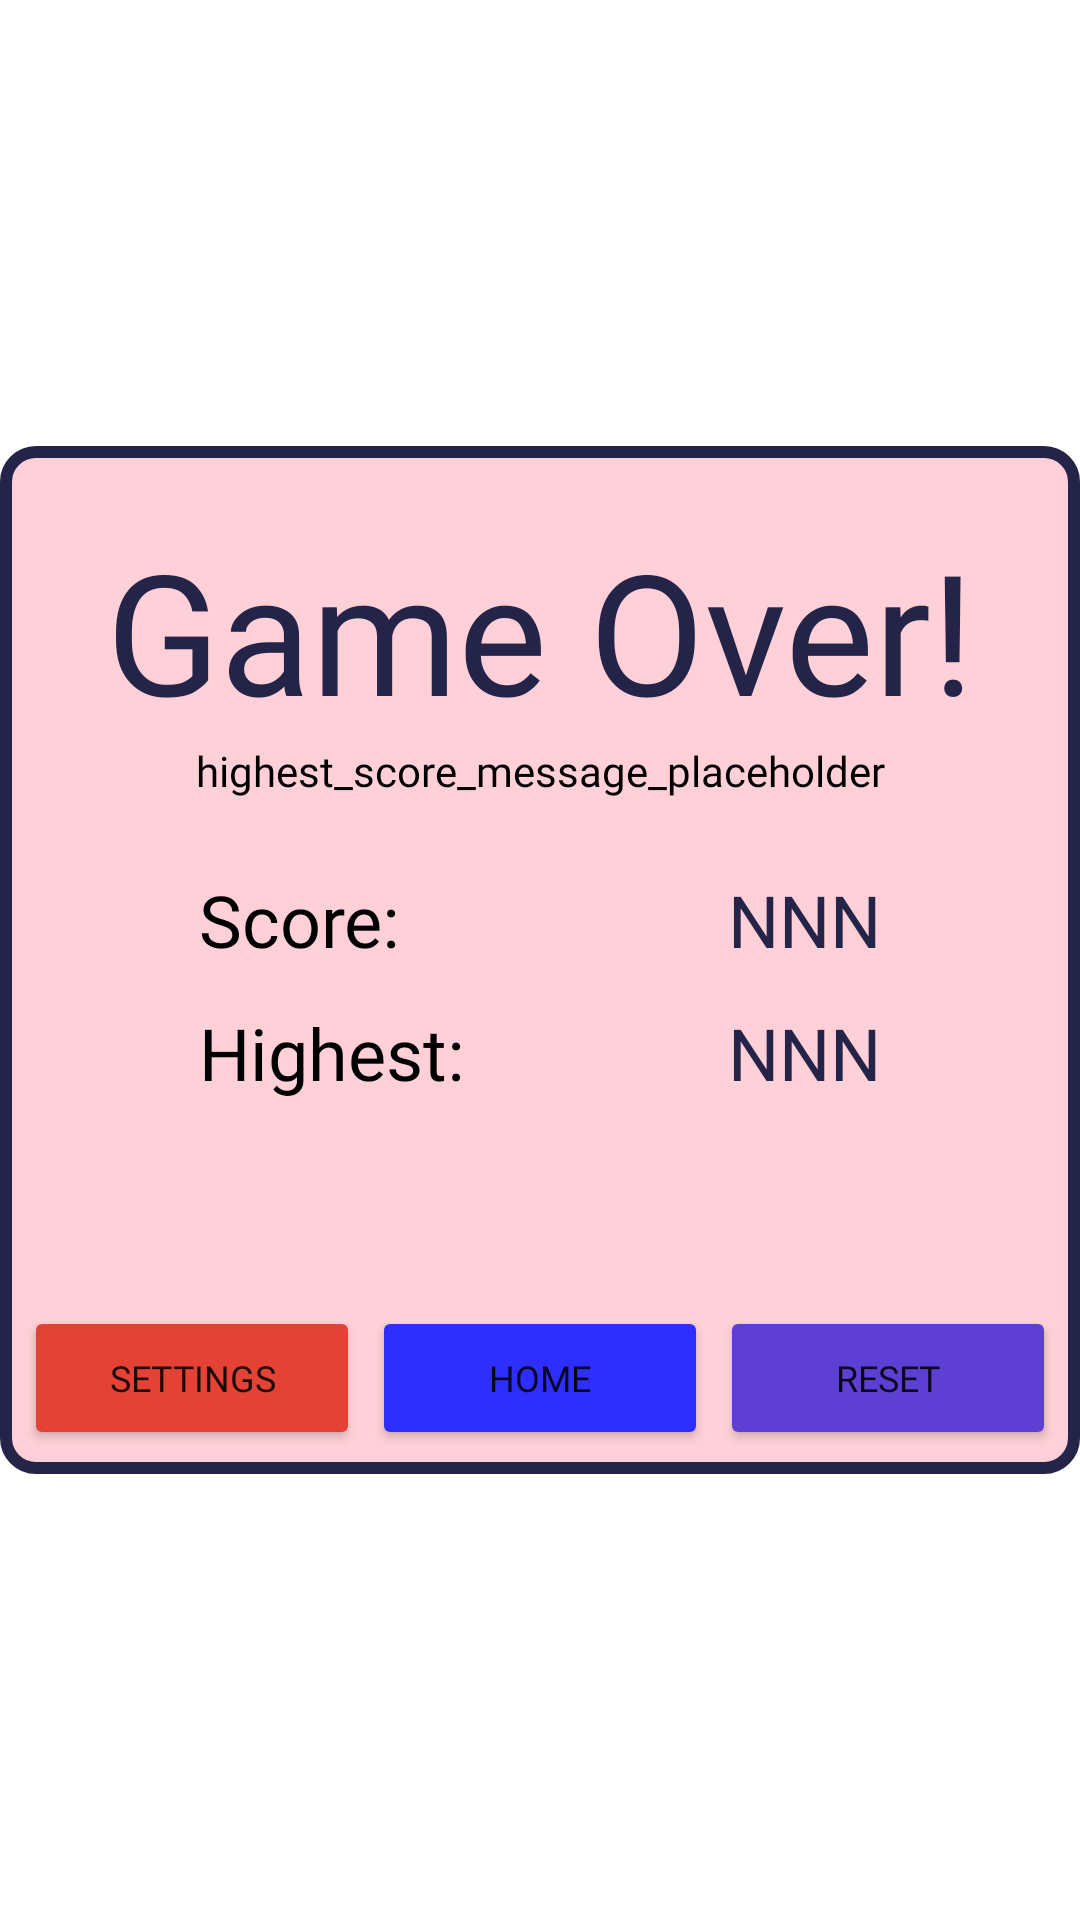

Write the Android layout XML for this screen, with the resource values it uses.
<!-- AndroidManifest.xml: application theme Theme.MadGrid -->
<!-- res/layout/activity_results.xml -->
<?xml version="1.0" encoding="utf-8"?>
<androidx.constraintlayout.widget.ConstraintLayout xmlns:android="http://schemas.android.com/apk/res/android"
    xmlns:app="http://schemas.android.com/apk/res-auto"
    xmlns:tools="http://schemas.android.com/tools"
    android:layout_width="match_parent"
    android:layout_height="match_parent"
    android:background="@drawable/background_image"
    tools:context=".activities.ResultsActivity">

    <androidx.constraintlayout.widget.ConstraintLayout
        android:id="@+id/results_constraint_layout_container"
        android:layout_width="360dp"
        android:layout_height="wrap_content"
        android:background="@drawable/results_menu_background"
        app:layout_constraintBottom_toBottomOf="parent"
        app:layout_constraintEnd_toEndOf="parent"
        app:layout_constraintStart_toStartOf="parent"
        app:layout_constraintTop_toTopOf="parent">

        <TextView
            android:id="@+id/results_text_title"
            android:layout_width="wrap_content"
            android:layout_height="wrap_content"
            android:layout_marginStart="14dp"
            android:layout_marginTop="24dp"
            android:layout_marginEnd="14dp"
            android:fontFamily="@font/ibm_plex_sans_medium"
            android:text="@string/results_title"
            android:textColor="@color/results_primary"
            android:textSize="56sp"
            app:layout_constraintEnd_toEndOf="parent"
            app:layout_constraintStart_toStartOf="parent"
            app:layout_constraintTop_toTopOf="parent" />

        <TextView
            android:id="@+id/results_text_placeholder_highest_score_message"
            android:layout_width="wrap_content"
            android:layout_height="wrap_content"
            android:fontFamily="@font/ibm_plex_sans_medium"
            android:text="@string/placeholder_highest_score_message"
            android:textColor="@color/black"
            app:layout_constraintEnd_toEndOf="parent"
            app:layout_constraintStart_toStartOf="parent"
            app:layout_constraintTop_toBottomOf="@+id/results_text_title" />

        <Button
            android:id="@+id/results_button_home"
            android:layout_width="0dp"
            android:layout_height="wrap_content"
            android:backgroundTint="@color/menu_primarily"
            android:fontFamily="@font/ibm_plex_sans_semibold"
            android:onClick="openHome"
            android:text="@string/menu_home"
            android:textSize="12sp"
            app:layout_constraintBottom_toBottomOf="@+id/results_button_settings"
            app:layout_constraintEnd_toStartOf="@+id/results_button_reset"
            app:layout_constraintHorizontal_bias="0.5"
            app:layout_constraintStart_toEndOf="@+id/results_button_settings"
            app:layout_constraintTop_toTopOf="@+id/results_button_settings"
            app:layout_constraintVertical_bias="1.0" />

        <Button
            android:id="@+id/results_button_reset"
            android:layout_width="0dp"
            android:layout_height="wrap_content"
            android:layout_marginStart="4dp"
            android:layout_marginEnd="8dp"
            android:backgroundTint="@color/results_button_reset"
            android:fontFamily="@font/ibm_plex_sans_semibold"
            android:onClick="openGame"
            android:text="@string/menu_reset"
            android:textSize="12sp"
            app:layout_constraintBottom_toBottomOf="@+id/results_button_home"
            app:layout_constraintEnd_toEndOf="parent"
            app:layout_constraintHorizontal_bias="0.5"
            app:layout_constraintStart_toEndOf="@+id/results_button_home"
            app:layout_constraintTop_toTopOf="@+id/results_button_home"
            app:layout_constraintVertical_bias="1.0" />

        <Button
            android:id="@+id/results_button_settings"
            android:layout_width="0dp"
            android:layout_height="wrap_content"
            android:layout_marginStart="8dp"
            android:layout_marginTop="24dp"
            android:layout_marginEnd="4dp"
            android:layout_marginBottom="8dp"
            android:backgroundTint="@color/results_button_settings"
            android:fontFamily="@font/ibm_plex_sans_semibold"
            android:onClick="openSettings"
            android:text="@string/menu_settings"
            android:textSize="12sp"
            app:layout_constraintBottom_toBottomOf="parent"
            app:layout_constraintEnd_toStartOf="@+id/results_button_home"
            app:layout_constraintHorizontal_bias="0.5"
            app:layout_constraintStart_toStartOf="parent"
            app:layout_constraintTop_toBottomOf="@+id/results_text_opponent" />

        <TextView
            android:id="@+id/results_text_highest"
            android:layout_width="wrap_content"
            android:layout_height="wrap_content"
            android:layout_marginTop="12dp"
            android:fontFamily="@font/ibm_plex_sans_medium"
            android:text="@string/results_highest"
            android:textColor="@color/black"
            android:textSize="24sp"
            app:layout_constraintStart_toStartOf="@+id/results_text_opponent"
            app:layout_constraintTop_toBottomOf="@+id/results_text_score" />

        <TextView
            android:id="@+id/results_text_placeholder_highest_value"
            android:layout_width="wrap_content"
            android:layout_height="wrap_content"
            android:fontFamily="@font/ibm_plex_sans_medium"
            android:text="@string/placeholder_score"
            android:textColor="@color/results_primary"
            android:textSize="24sp"
            app:layout_constraintBottom_toBottomOf="@+id/results_text_highest"
            app:layout_constraintEnd_toEndOf="@+id/results_text_placeholder_opponent_value"
            app:layout_constraintTop_toTopOf="@+id/results_text_highest" />

        <TextView
            android:id="@+id/results_text_opponent"
            android:layout_width="wrap_content"
            android:layout_height="wrap_content"
            android:layout_marginTop="12dp"
            android:fontFamily="@font/ibm_plex_sans_medium"
            android:text="@string/results_opponent"
            android:textColor="@color/black"
            android:textSize="24sp"
            android:visibility="invisible"
            app:layout_constraintEnd_toStartOf="@+id/results_text_placeholder_opponent_value"
            app:layout_constraintStart_toStartOf="parent"
            app:layout_constraintTop_toBottomOf="@+id/results_text_highest" />

        <TextView
            android:id="@+id/results_text_placeholder_opponent_value"
            android:layout_width="wrap_content"
            android:layout_height="wrap_content"
            android:fontFamily="@font/ibm_plex_sans_medium"
            android:text="@string/placeholder_score"
            android:textColor="@color/results_primary"
            android:textSize="24sp"
            android:visibility="invisible"
            app:layout_constraintBottom_toBottomOf="@+id/results_text_opponent"
            app:layout_constraintEnd_toEndOf="parent"
            app:layout_constraintStart_toEndOf="@+id/results_text_opponent"
            app:layout_constraintTop_toTopOf="@+id/results_text_opponent" />

        <TextView
            android:id="@+id/results_text_score"
            android:layout_width="wrap_content"
            android:layout_height="wrap_content"
            android:layout_marginTop="24dp"
            android:fontFamily="@font/ibm_plex_sans_medium"
            android:text="@string/results_score"
            android:textColor="@color/black"
            android:textSize="24sp"
            app:layout_constraintStart_toStartOf="@+id/results_text_highest"
            app:layout_constraintTop_toBottomOf="@+id/results_text_placeholder_highest_score_message" />

        <TextView
            android:id="@+id/results_text_placeholder_score_value"
            android:layout_width="wrap_content"
            android:layout_height="wrap_content"
            android:fontFamily="@font/ibm_plex_sans_medium"
            android:text="@string/placeholder_score"
            android:textColor="@color/results_primary"
            android:textSize="24sp"
            app:layout_constraintBottom_toBottomOf="@+id/results_text_score"
            app:layout_constraintEnd_toEndOf="@+id/results_text_placeholder_highest_value"
            app:layout_constraintTop_toTopOf="@+id/results_text_score" />
    </androidx.constraintlayout.widget.ConstraintLayout>

</androidx.constraintlayout.widget.ConstraintLayout>
<!-- resources referenced by this layout -->
<resources>
  <color name="black">#FF000000</color>
  <color name="menu_primarily">#2E2EFF</color>
  <color name="results_button_reset">#5D3FD3</color>
  <color name="results_button_settings">#E34234</color>
  <color name="results_primary">#242449</color>
  <!-- drawable results_menu_background (drawable) -->
  <?xml version="1.0" encoding="utf-8"?>
  <shape xmlns:android="http://schemas.android.com/apk/res/android"
      android:shape="rectangle">
  
      <solid android:color="#FFD0D7" />
      <stroke android:width="4dp" android:color="#242449"/>
      <corners android:radius="10dp" />
  </shape>
  <string name="menu_home">Home</string>
  <string name="menu_reset">Reset</string>
  <string name="menu_settings">Settings</string>
  <string name="placeholder_highest_score_message">highest_score_message_placeholder</string>
  <string name="placeholder_score">NNN</string>
  <string name="results_highest">Highest:</string>
  <string name="results_opponent">Opponent:</string>
  <string name="results_score">Score:</string>
  <string name="results_title">Game Over!</string>
  <style name="Theme.MadGrid" parent="Theme.MaterialComponents.DayNight.NoActionBar">
          
          <item name="colorPrimary">@color/purple_500</item>
          <item name="colorPrimaryVariant">@color/purple_700</item>
          <item name="colorOnPrimary">@color/white</item>
          
          <item name="colorSecondary">@color/teal_200</item>
          <item name="colorSecondaryVariant">@color/teal_700</item>
          <item name="colorOnSecondary">@color/black</item>
          
          <item name="android:statusBarColor" tools:targetApi="l">?attr/colorPrimaryVariant</item>
          
      </style>
  <color name="purple_500">#FF6200EE</color>
  <color name="purple_700">#FF3700B3</color>
  <color name="white">#FFFFFFFF</color>
  <color name="teal_200">#FF03DAC5</color>
  <color name="teal_700">#FF018786</color>
</resources>
